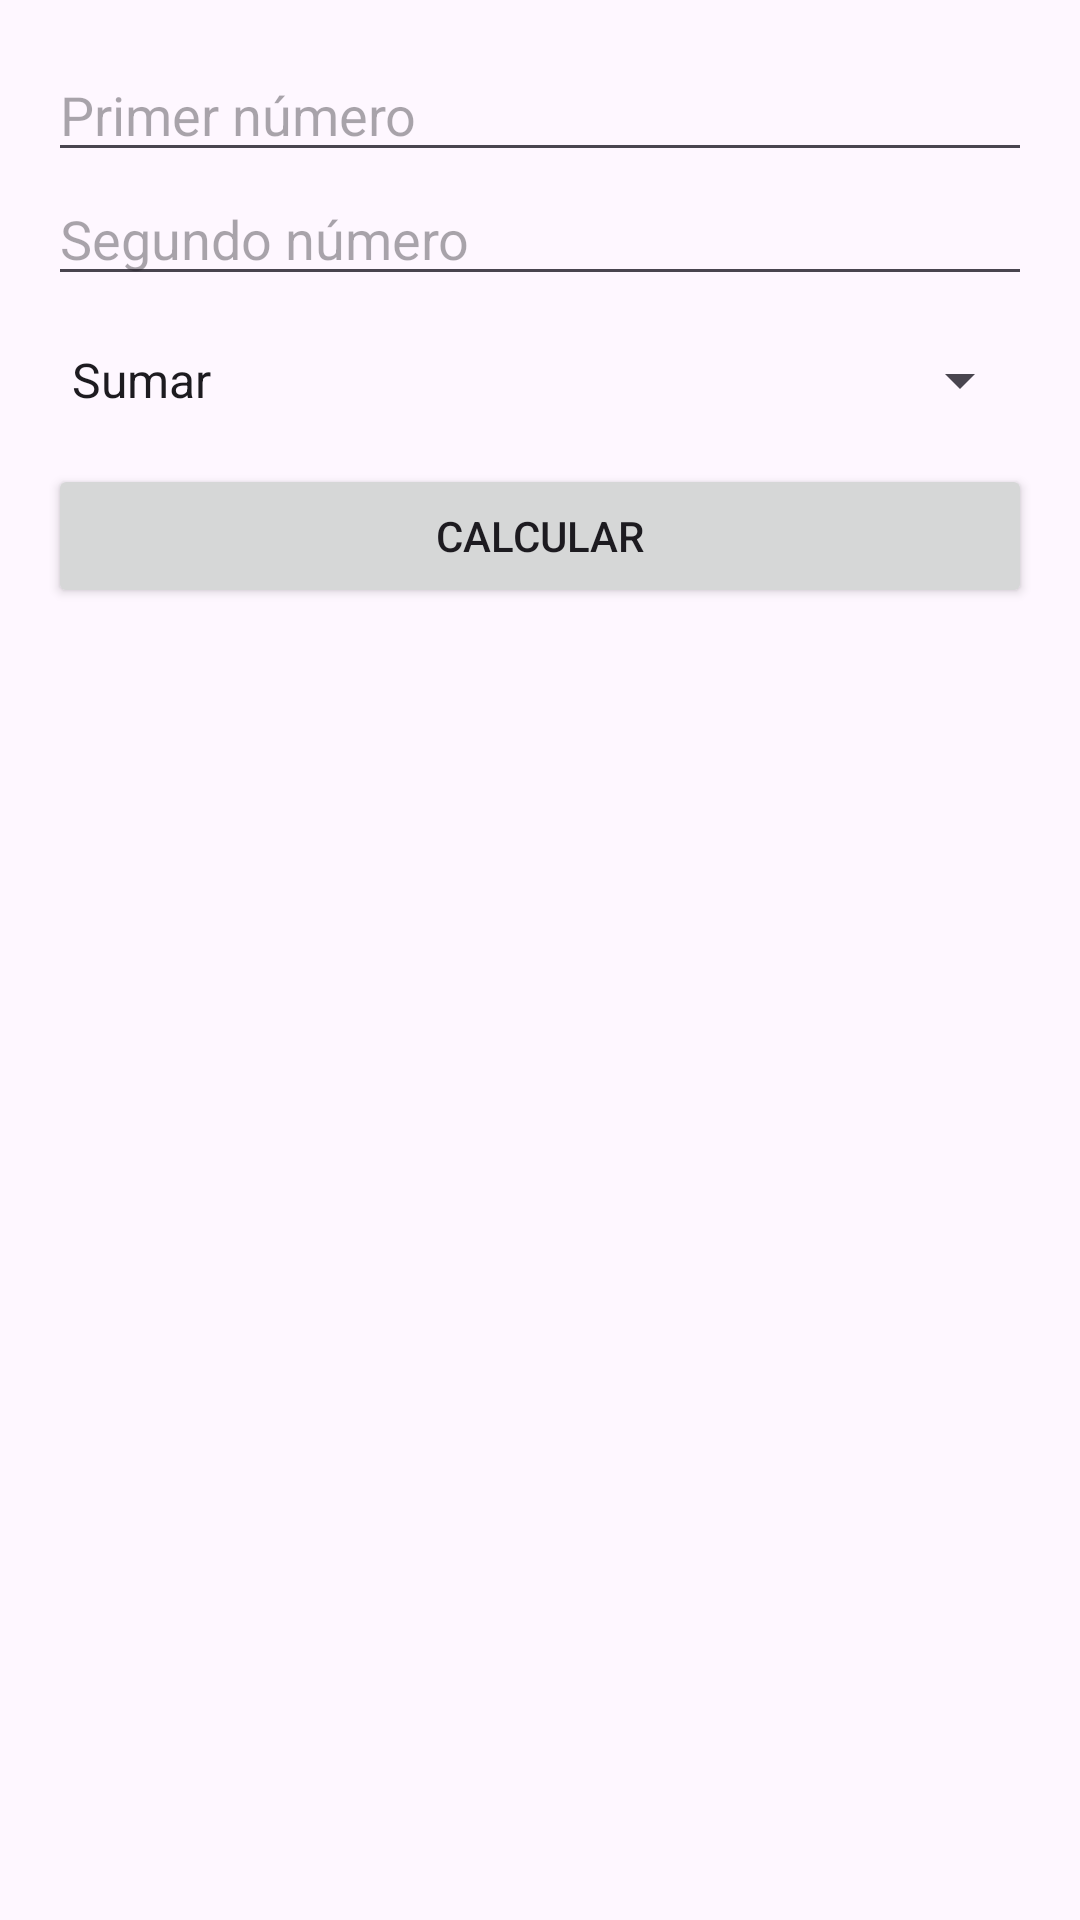

Reconstruct the res/layout file that produces this screen, plus the resources it refers to.
<!-- AndroidManifest.xml: application theme Theme.EjerciciosMoviles -->
<!-- res/layout/activity_ejercicio4.xml -->
<?xml version="1.0" encoding="utf-8"?>
<LinearLayout xmlns:android="http://schemas.android.com/apk/res/android"
    android:layout_width="match_parent"
    android:layout_height="match_parent"
    android:orientation="vertical"
    android:padding="16dp">

    <EditText
        android:id="@+id/etNumero1"
        android:layout_width="match_parent"
        android:layout_height="wrap_content"
        android:hint="Primer número"
        android:inputType="numberDecimal" />

    <EditText
        android:id="@+id/etNumero2"
        android:layout_width="match_parent"
        android:layout_height="wrap_content"
        android:hint="Segundo número"
        android:inputType="numberDecimal" />

    <Spinner
        android:id="@+id/spOperaciones"
        android:layout_width="match_parent"
        android:layout_height="wrap_content"
        android:layout_marginTop="16dp"
        android:entries="@array/operaciones" />

    <Button
        android:id="@+id/btnCalcular"
        android:layout_width="match_parent"
        android:layout_height="wrap_content"
        android:layout_marginTop="16dp"
        android:onClick="calcular"
        android:text="Calcular" />

    <TextView
        android:id="@+id/tvResultado"
        android:layout_width="match_parent"
        android:layout_height="wrap_content"
        android:layout_marginTop="24dp"
        android:textAlignment="center"
        android:textSize="24sp"
        android:textStyle="bold" />

</LinearLayout>
<!-- resources referenced by this layout -->
<resources>
  <string-array name="operaciones">
          <item>Sumar</item>
          <item>Restar</item>
          <item>Multiplicar</item>
          <item>Dividir</item>
      </string-array>
  <style name="Theme.EjerciciosMoviles" parent="Theme.Material3.DayNight.NoActionBar">
          
          <item name="colorPrimary">#00eeab</item>
          <item name="colorSecondary">#00c48c</item>
          <item name="colorOnPrimary">@android:color/black</item>
  
          
          <item name="android:statusBarColor">#00c48c</item>
          
          <item name="android:windowLightStatusBar">true</item>
  
          
          <item name="android:windowTranslucentStatus">false</item>
          <item name="android:windowDrawsSystemBarBackgrounds">true</item>
      </style>
</resources>
